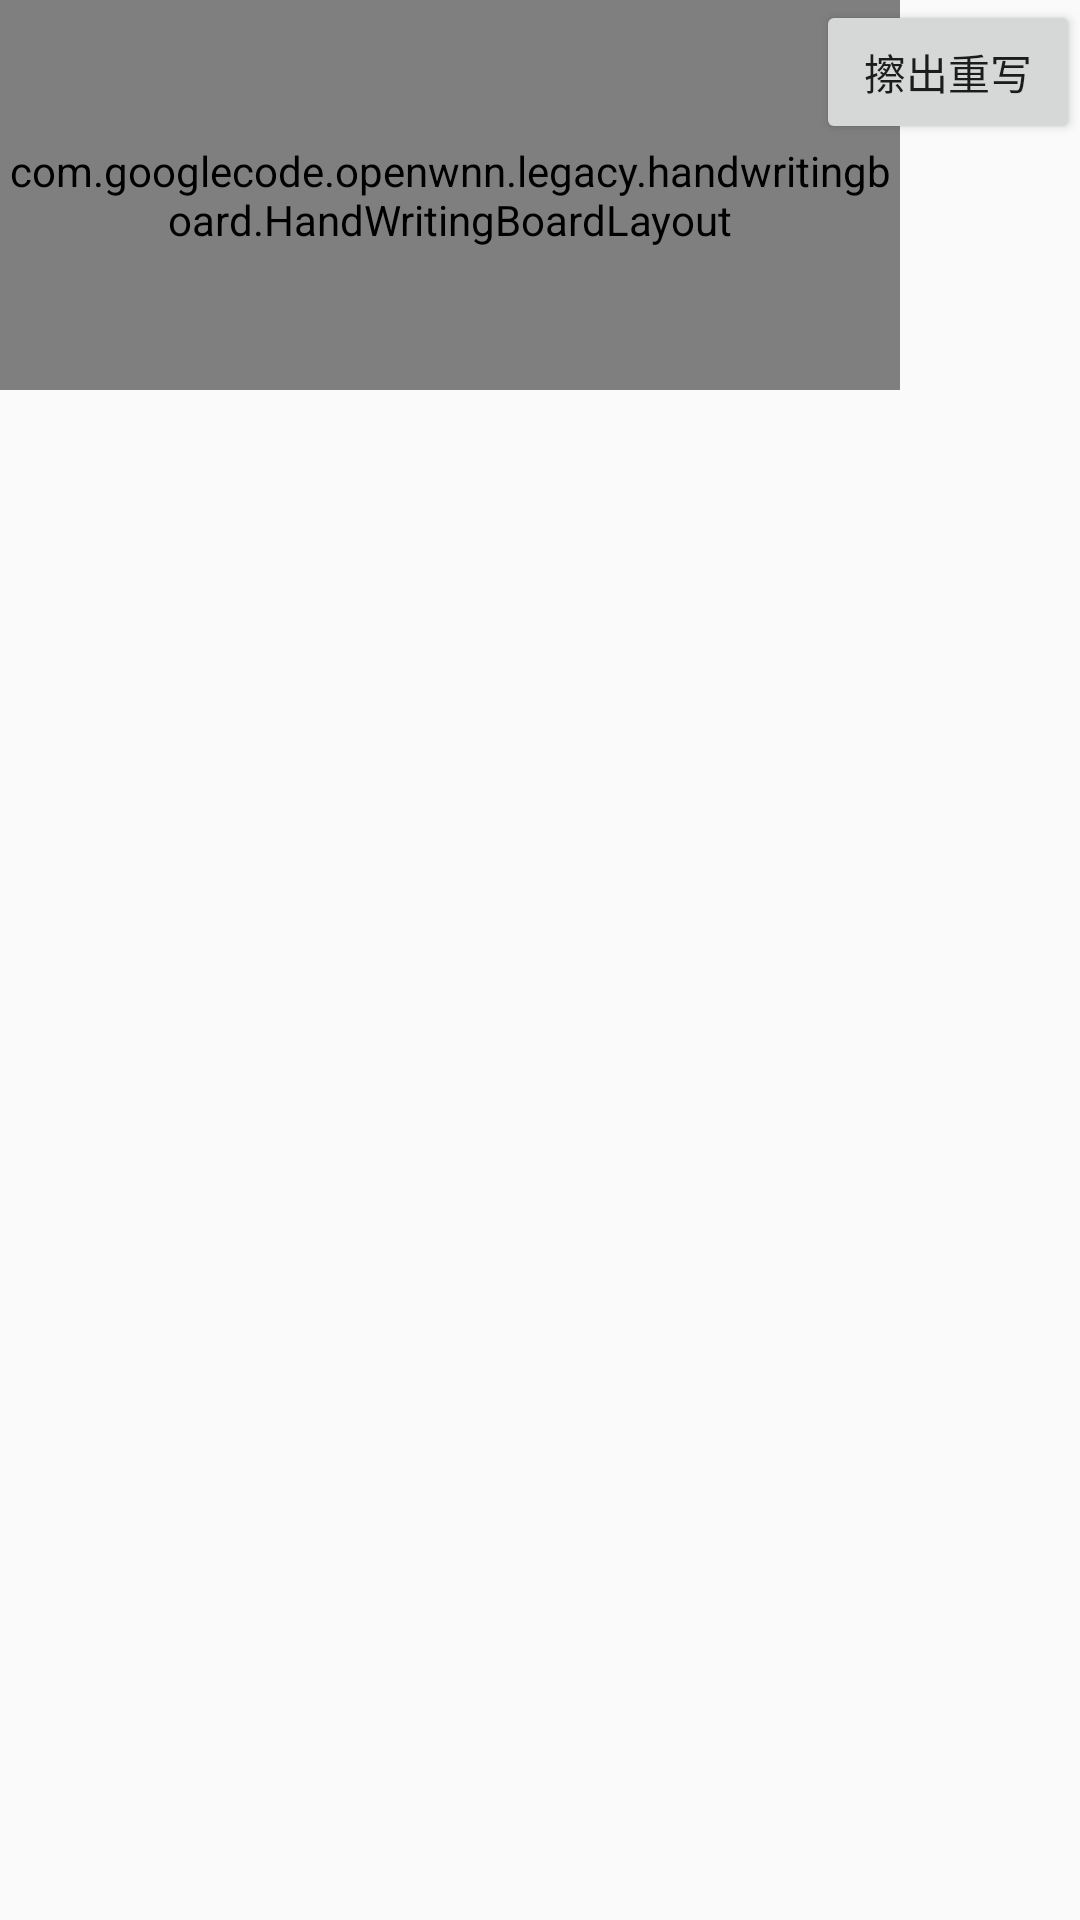

This screen was rendered from an Android layout file. Write that file and the resources it references.
<!-- AndroidManifest.xml: application theme AppTheme -->
<!-- res/layout/custom_hand_write_layout.xml -->
<?xml version="1.0" encoding="utf-8"?>
<RelativeLayout xmlns:android="http://schemas.android.com/apk/res/android"
    android:layout_width="match_parent"
    android:layout_height="wrap_content"
    android:id="@+id/id_rl_hand_write_layout">

    <LinearLayout
        android:layout_width="wrap_content"
        android:layout_height="wrap_content"
        android:background="@android:color/darker_gray">

        <com.googlecode.openwnn.legacy.handwritingboard.HandWritingBoardLayout
            android:id="@+id/id_hand_write_board"
            android:layout_width="300dp"
            android:layout_height="130dp" />
    </LinearLayout>

    <Button
        android:id="@+id/id_btn_wipe_all"
        android:layout_width="wrap_content"
        android:layout_height="wrap_content"
        android:layout_alignParentRight="true"
        android:text="擦出重写" />
</RelativeLayout>
<!-- resources referenced by this layout -->
<resources>
  <style name="AppTheme" parent="Theme.AppCompat.Light.DarkActionBar">
          
          <item name="colorPrimary">@color/colorPrimary</item>
          <item name="colorPrimaryDark">@color/colorPrimaryDark</item>
          <item name="colorAccent">@color/colorAccent</item>
      </style>
  <color name="colorPrimary">#3F51B5</color>
  <color name="colorPrimaryDark">#303F9F</color>
  <color name="colorAccent">#FF4081</color>
</resources>
